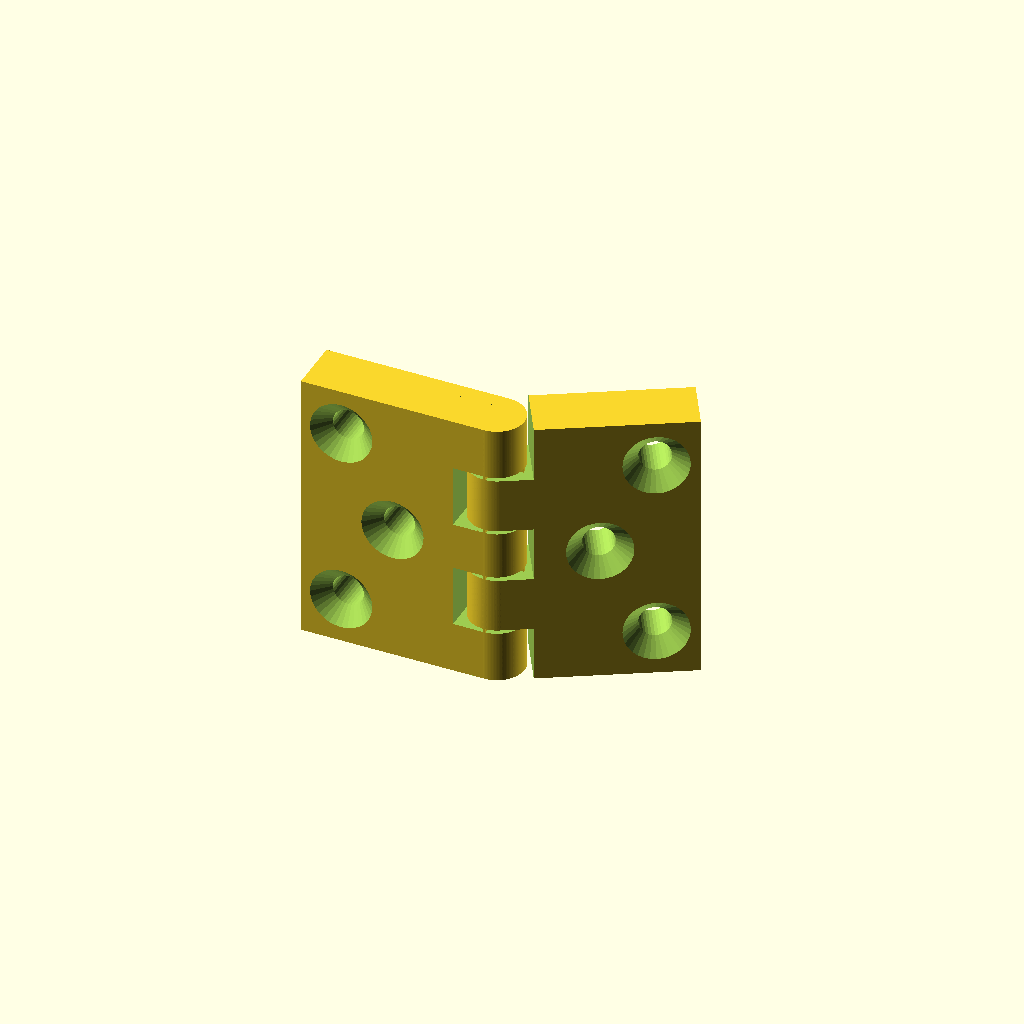
Cell 1 — every parameter at its default value.
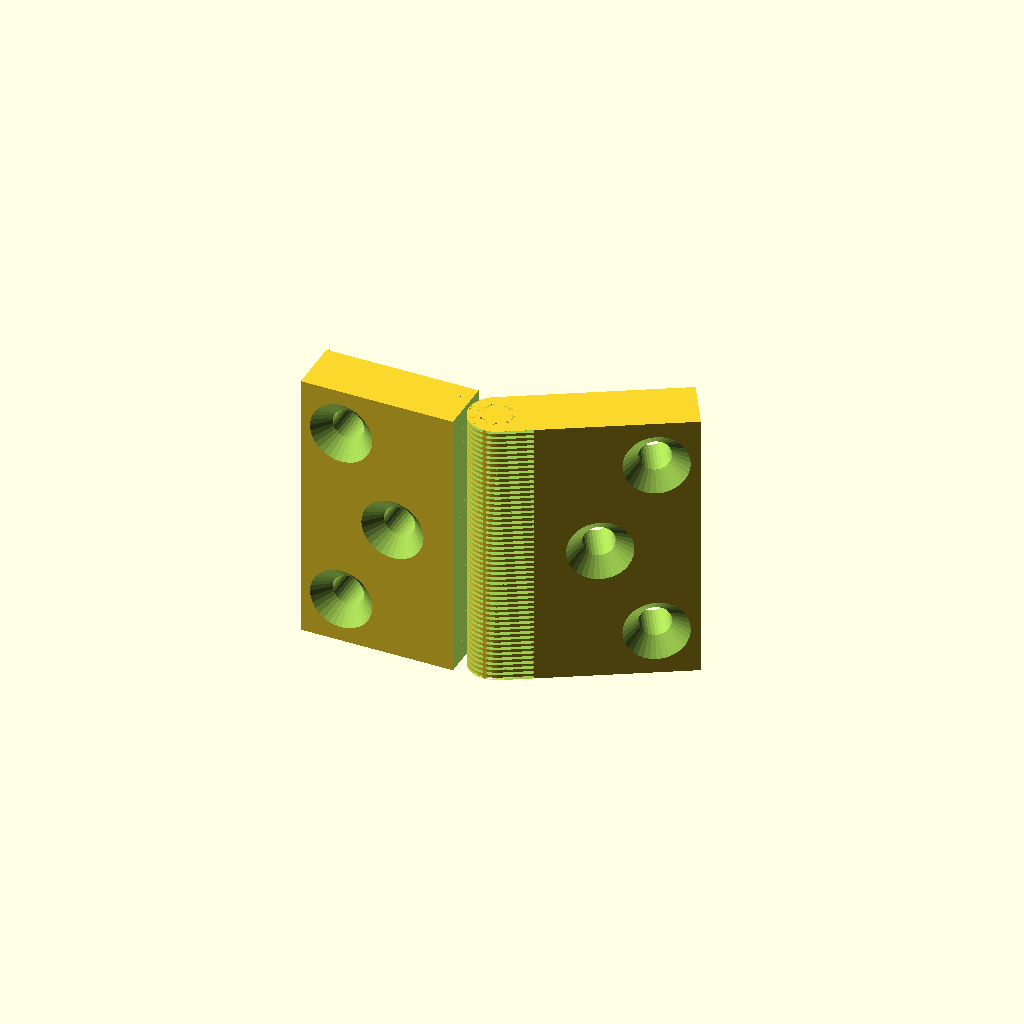
Cell 2: the same model with knuckleCount = 99.
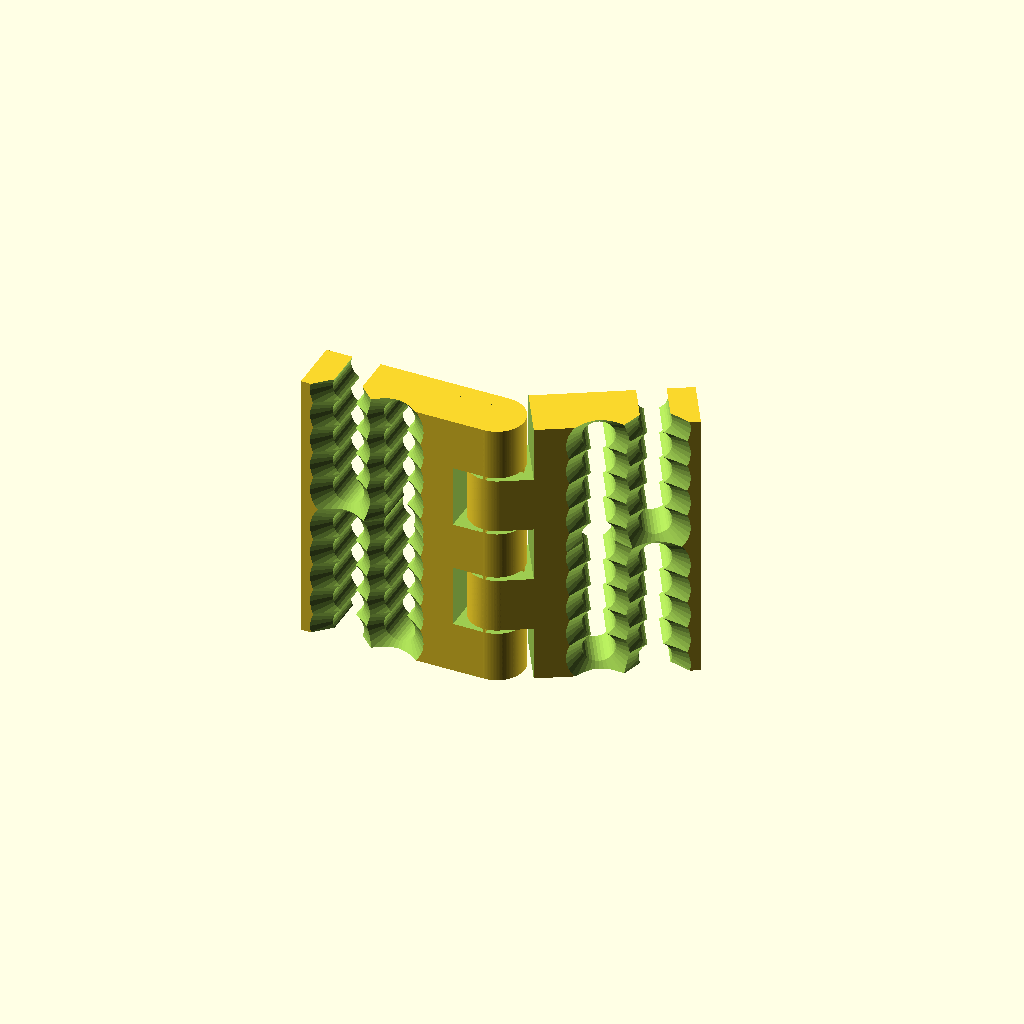
Cell 3: the same model with holeCount = 20.
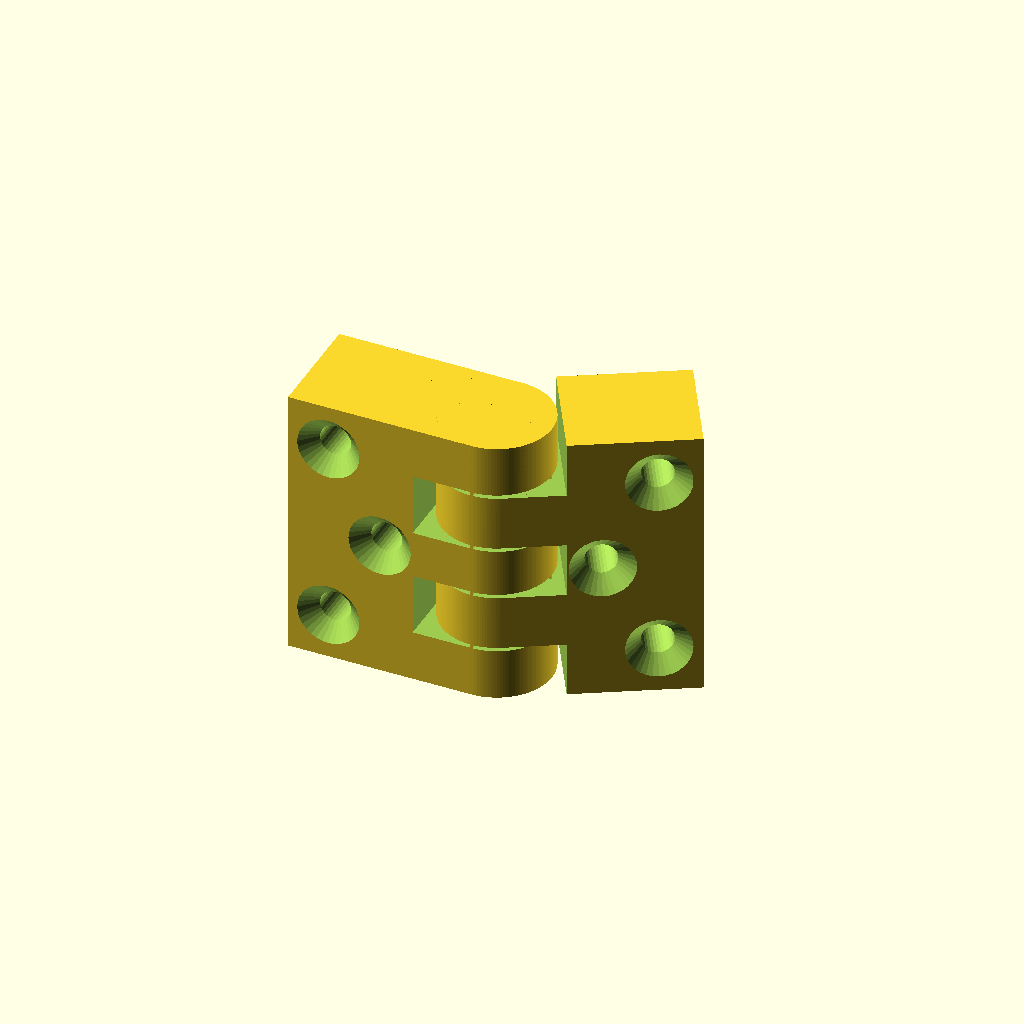
Cell 4: the same model with leafGauge = 12.
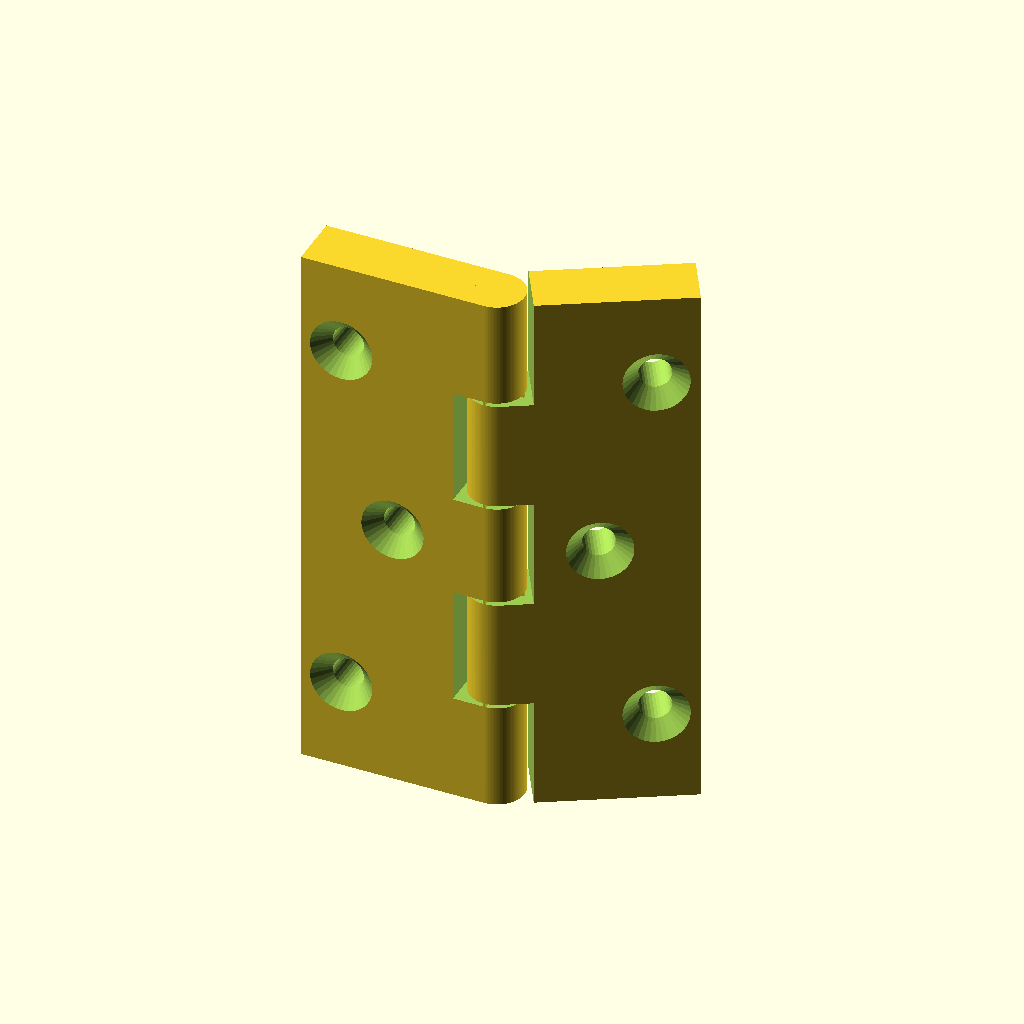
Cell 5: pinLength = 60 (everything else at default).
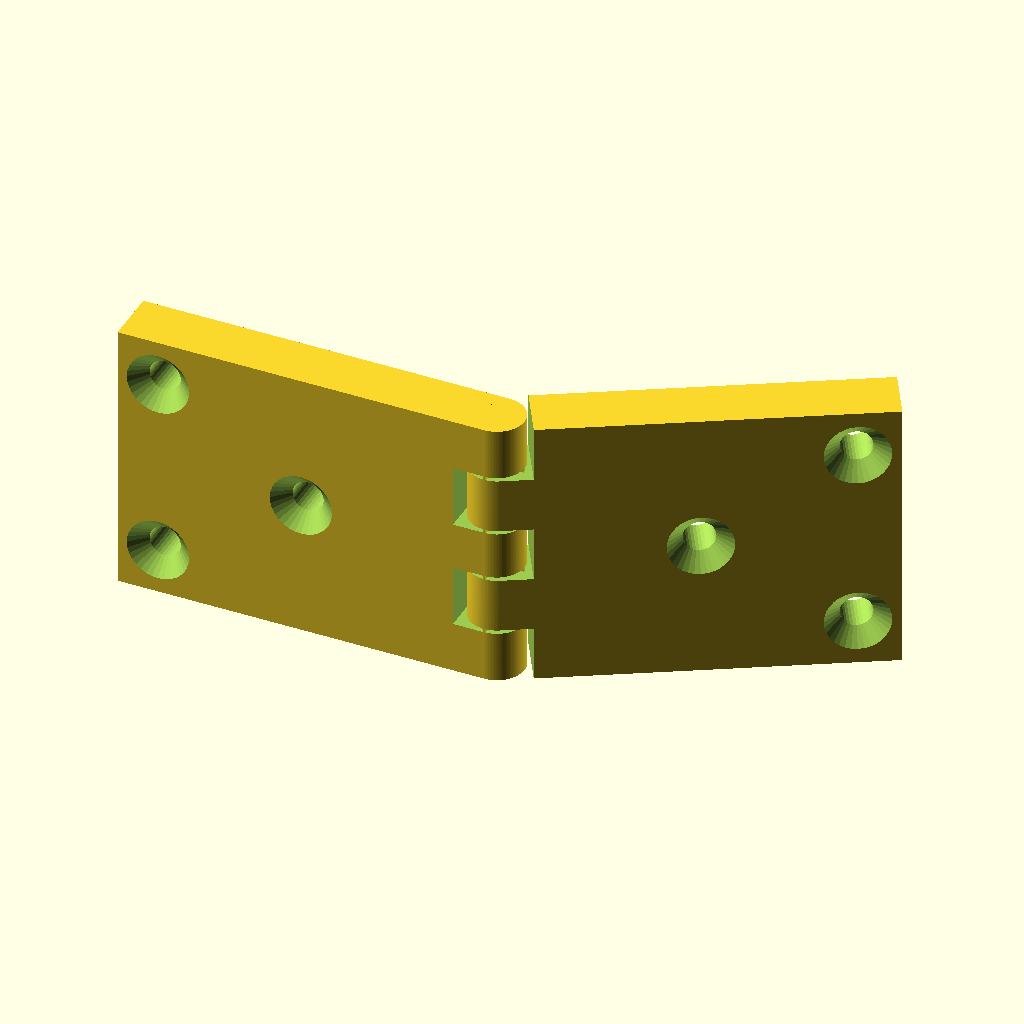
Cell 6: the same model with openWidth = 80.
All cells are drawn from one camera (rotation 55°, 0°, 25°, orthographic, colour scheme Cornfield), so only the parameter changes between them.
OpenSCAD source file inputs/thingiverse/files/thing-1714606/files/ButtHinge.scad:
/* GLOBAL */
// What is the thickness of the leaves? (min=pin diameter+3)
leafGauge = 6;

// What is the length of the pin?
pinLength = 30;

// What is the width of the pin from leaf edge to leaf edge when laid flat? (min=leafGuage+20)
openWidth = 40;

// What is the diameter of the pin? (min=3)
diameter = 3;

// How many knuckles?
knuckleCount = 5; // [3:2:99]

// How many drill holes?
holeCount = 3; // [0:20]

module drillHole( holeRadius, chamferRadius, length )
{
    union () {
        cylinder(r=holeRadius, h=length+2, center=true, $fn=32);
        translate([0,0,length/2-chamferRadius])
            cylinder(r1=0, r2=2*chamferRadius, h=2*chamferRadius, $fn=32);
    }
}

/* HIDDEN */
$fn = 128;


module buttHinge( gauge, length, width, pinDiameter, knuckles, drillHoles )
{
	truePinDiameter = max(pinDiameter,3);
	trueGauge = max(gauge,pinDiameter+3);
	trueWidth = max(width/2,(trueGauge + 20)/2);
	trueKnuckles = max(knuckles, 2*floor(knuckles/2)+1, 3);

	knuckleRadius = trueGauge / 2;
	pinRadius = truePinDiameter / 2;
	pitch = length / trueKnuckles;
	leafWidth = trueWidth;
	pClear = 0.3; // clearance between the pin and the free knuckles
    kClear = 0.4; // clearance between adjacent free and fixed knuckles
	support = 0.3; // support width
    holeSpacingV = length / (2*drillHoles);
    holeRadius = 1.7;
    chamferRadius = 3.4;

	union() {
		// Fixed side
		difference() {
			union() {
				// Knuckle
                translate([0,0,-length/2]) cylinder(r=knuckleRadius,h=length);
				// Leaf
				translate([-leafWidth/2,0,0]) cube([leafWidth,gauge,length],true);
			}

            union() {
				// Space for the free knuckles
				for ( i = [1:2:trueKnuckles-2] )
					translate([-(trueGauge+2*kClear)/2,-(trueGauge+2*kClear)/2,i*pitch - kClear - length/2])
						cube([trueGauge+2*kClear,trueGauge+2*kClear,pitch + 2*kClear]);
                // Drill holes
                for ( i = [1:2:ceil(drillHoles/2)] ) {
                    translate([chamferRadius+1-leafWidth,0,(2*i-1)*holeSpacingV - length/2]) rotate([90,0,0]) 
                        drillHole(holeRadius, chamferRadius, trueGauge);
                    translate([chamferRadius+1-leafWidth,0,length/2 - (2*i-1)*holeSpacingV]) rotate([90,0,0])
                        drillHole(holeRadius, chamferRadius, trueGauge);
                    if ( i < drillHoles/2 ) {
                        j = i+1;
                        translate([-leafWidth/2,0,(2*j-1)*holeSpacingV-length/2]) rotate([90,0,0])
                            drillHole(holeRadius, chamferRadius, trueGauge);
                        translate([-leafWidth/2,0,length/2-(2*j-1)*holeSpacingV]) rotate([90,0,0])
                            drillHole(holeRadius, chamferRadius, trueGauge);
                    }
                }
			}
		}

		// Pin
		translate([0,0,-length/2]) cylinder(r=pinRadius,h=length);

		// Free side
		rotate(a=30,v=[0,0,1])
		difference() {
			union() {
				// Knuckle
                translate([0,0,-length/2]) cylinder(r=knuckleRadius,h=length);
				// Leaf
				translate([leafWidth/2,0,0]) cube([leafWidth,gauge,length],true);
			}
			union() {
				// Space for the fixed knuckles
				for ( i = [0:2:trueKnuckles-1] )
					translate([-(trueGauge+2*kClear)/2,-(trueGauge+2*kClear)/2,i*pitch - length/2])
						cube([trueGauge+2*kClear,trueGauge+2*kClear,pitch]);
                
				// Space for the pin
				translate([0,0,-length/2]) cylinder(r=pinRadius+pClear,h=length);
                
                // Clear the ends that are left behind because of round-off error
                translate([-(trueGauge+2*kClear)/2,-(trueGauge+2*kClear)/2,-(length/2+kClear)])
                   cube([trueGauge+2*kClear,trueGauge+2*kClear,pitch]);
                translate([-(trueGauge+2*kClear)/2,-(trueGauge+2*kClear)/2,length/2-pitch+kClear])
                    cube([trueGauge+2*kClear,trueGauge+2*kClear,pitch]); 
                
                // Drill holes
                for ( i = [1:2:ceil(drillHoles/2)] ) {
                    translate([leafWidth-chamferRadius-1,0,(2*i-1)*holeSpacingV - length/2]) rotate([90,0,0]) 
                        drillHole(holeRadius, chamferRadius, trueGauge);
                    translate([leafWidth-chamferRadius-1,0,length/2 - (2*i-1)*holeSpacingV]) rotate([90,0,0])
                        drillHole(holeRadius, chamferRadius, trueGauge);
                    if ( i < drillHoles/2 ) {
                        j = i+1;
                        translate([leafWidth/2,0,(2*j-1)*holeSpacingV-length/2]) rotate([90,0,0])
                            drillHole(holeRadius, chamferRadius, trueGauge);
                        translate([leafWidth/2,0,length/2-(2*j-1)*holeSpacingV]) rotate([90,0,0])
                            drillHole(holeRadius, chamferRadius, trueGauge);
                    }
                }
			}
		}

		// Support material
		difference() {
			// Support strips
			intersection() {
				cylinder(h=length,r=knuckleRadius,center=true);
				union() {
					cube([support,2*knuckleRadius,length],center=true);
					cube([2*knuckleRadius,support,length],center=true);
				}
			}

			// Subtract the pin
			cylinder(h=length,r=pinRadius + pClear,center=true);
		}
	}
}

buttHinge( gauge=leafGauge, length=pinLength, width=openWidth, pinDiameter=diameter, knuckles=knuckleCount, drillHoles=holeCount);
Parameter table extracted from the source (name, type, default, range or options):
leafGauge: number, default 6
pinLength: number, default 30
openWidth: number, default 40
diameter: number, default 3
knuckleCount: number, default 5, range 3 to 99, step 2
holeCount: number, default 3, range 0 to 20
